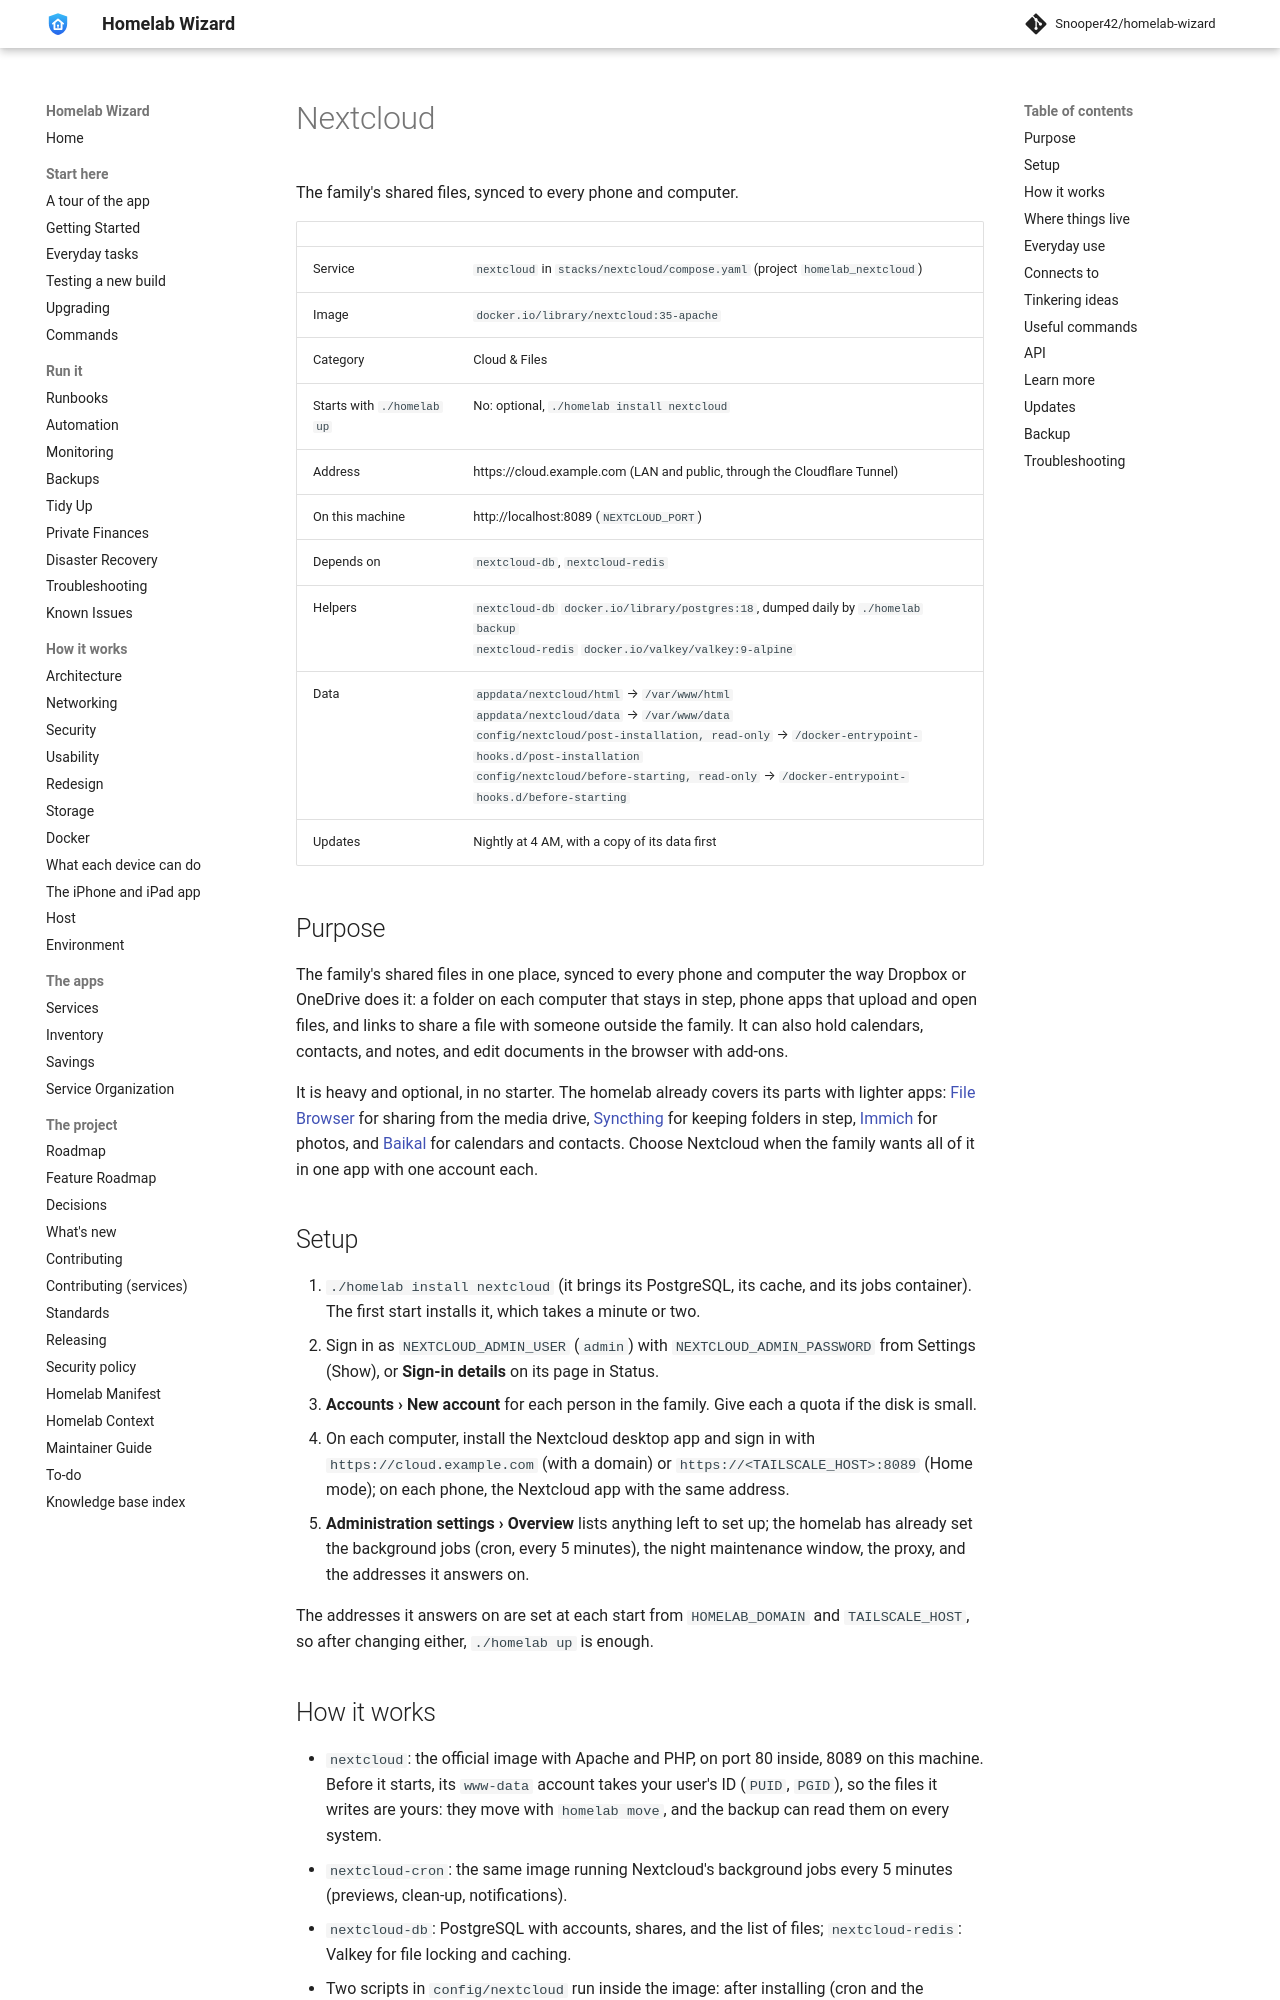

repository: Snooper42/homelab-wizard · page: services/cloud and files/Nextcloud/index.html · generator: mkdocs

---
version: 0.17.0
---

# Nextcloud

The family's shared files, synced to every phone and computer.

<!-- BEGIN homelab:generated (./homelab docs rewrites this block) -->
| | |
|---|---|
| Service | `nextcloud` in `stacks/nextcloud/compose.yaml` (project `homelab_nextcloud`) |
| Image | `docker.io/library/nextcloud:35-apache` |
| Category | Cloud & Files |
| Starts with `./homelab up` | No: optional, `./homelab install nextcloud` |
| Address | https://cloud.example.com (LAN and public, through the Cloudflare Tunnel) |
| On this machine | http://localhost:8089 (`NEXTCLOUD_PORT`) |
| Depends on | `nextcloud-db`, `nextcloud-redis` |
| Helpers | `nextcloud-db` `docker.io/library/postgres:18`, dumped daily by `./homelab backup`<br>`nextcloud-redis` `docker.io/valkey/valkey:9-alpine` |
| Data | `appdata/nextcloud/html` → `/var/www/html`<br>`appdata/nextcloud/data` → `/var/www/data`<br>`config/nextcloud/post-installation, read-only` → `/docker-entrypoint-hooks.d/post-installation`<br>`config/nextcloud/before-starting, read-only` → `/docker-entrypoint-hooks.d/before-starting` |
| Updates | Nightly at 4 AM, with a copy of its data first |
<!-- END homelab:generated -->

## Purpose

The family's shared files in one place, synced to every phone and computer the way Dropbox or OneDrive does it: a folder on each computer that stays in step, phone apps that upload and open files, and links to share a file with someone outside the family. It can also hold calendars, contacts, and notes, and edit documents in the browser with add-ons.

It is heavy and optional, in no starter. The homelab already covers its parts with lighter apps: [File Browser](<File Browser.md>) for sharing from the media drive, [Syncthing](<Syncthing.md>) for keeping folders in step, [Immich](<Immich.md>) for photos, and [Baikal](<Baikal.md>) for calendars and contacts. Choose Nextcloud when the family wants all of it in one app with one account each.

## Setup

1. `./homelab install nextcloud` (it brings its PostgreSQL, its cache, and its jobs container). The first start installs it, which takes a minute or two.
2. Sign in as `NEXTCLOUD_ADMIN_USER` (`admin`) with `NEXTCLOUD_ADMIN_PASSWORD` from Settings (Show), or **Sign-in details** on its page in Status.
3. **Accounts › New account** for each person in the family. Give each a quota if the disk is small.
4. On each computer, install the Nextcloud desktop app and sign in with `https://cloud.example.com` (with a domain) or `https://<TAILSCALE_HOST>:8089` (Home mode); on each phone, the Nextcloud app with the same address.
5. **Administration settings › Overview** lists anything left to set up; the homelab has already set the background jobs (cron, every 5 minutes), the night maintenance window, the proxy, and the addresses it answers on.

The addresses it answers on are set at each start from `HOMELAB_DOMAIN` and `TAILSCALE_HOST`, so after changing either, `./homelab up` is enough.
